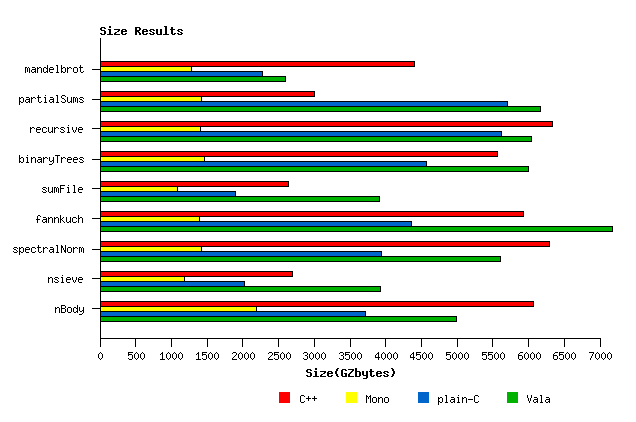

Source data for this figure (header and first rows):
BenchName; C++; Mono; plain-C; Vala
mandelbrot; 4403; 1285; 2278; 2598
partialSums; 3005; 1421; 5710; 6160
recursive; 6341; 1403; 5618; 6043
binaryTrees; 5564; 1466; 4574; 6000
sumFile; 2640; 1088; 1892; 3917
fannkuch; 5931; 1390; 4367; 7172
spectralNorm; 6288; 1416; 3936; 5612
nsieve; 2689; 1176; 2018; 3925
nBody; 6068; 2197; 3712; 4994
